Run: headless pygame with SDL's dummy video driver; simulated clock (each Clock.tick advances the game by its frame time, no real sleeping); random seed 0; keys injected as events and as key.get_pressed() state; mouse plan: one left click at the window centre at the start of phase 2, then a move to the lower-right quarter at the start of phase 3.
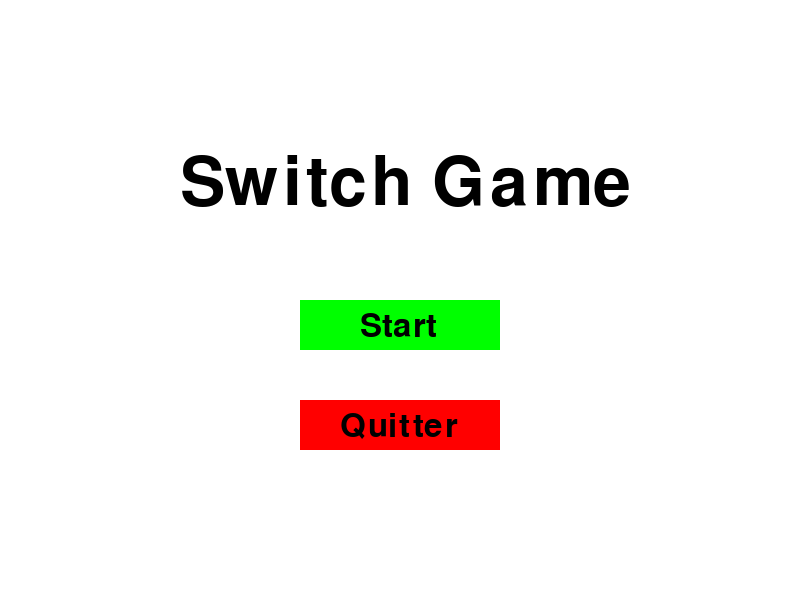
Frame 1 of 4 · flips 1–60 · no input
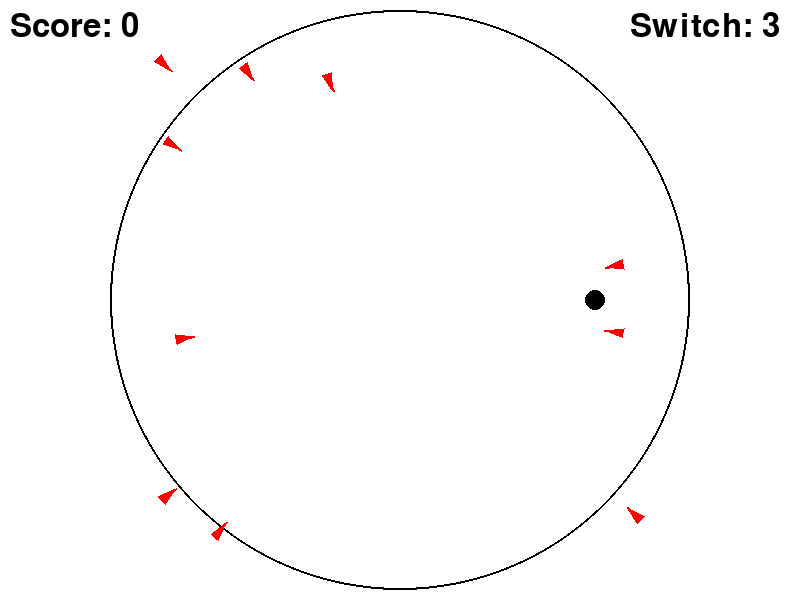
Frame 2 of 4 · flips 61–180 · clicked the window centre · tapped SPACE, RETURN · held RIGHT (→), D
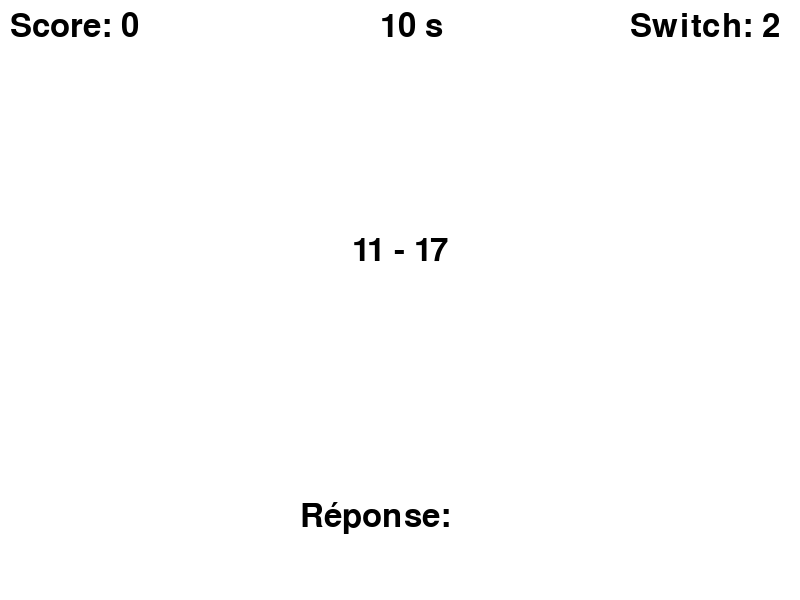
Frame 3 of 4 · flips 181–300 · moved the mouse to the lower-right quarter · held DOWN (↓), S
Frame 4 of 4 · flips 301–420 · held LEFT (←), A, UP (↑), W · screen unchanged from frame 3, image omitted

The pygame program that drew these frames:

import pygame
import random
import time
import sys
import math

# Initialize Pygamef
pygame.init()

# Set up the display
WIDTH, HEIGHT = 800, 600
WHITE = (255, 255, 255)
BLACK = (0, 0, 0)
RED = (255, 0, 0)
GREEN = (0, 255, 0)
BLUE = (50, 153, 213)
FONT_SIZE = 48
FONT = pygame.font.Font(None, FONT_SIZE)
FONT_TITRE= pygame.font.Font(None, 100)

# Create the game window
screen = pygame.display.set_mode((WIDTH, HEIGHT))
pygame.display.set_caption("SwitchGame")

def main_menu():
    global nb_switch
    while True:
        screen.fill(WHITE)
        draw_text("Switch Game", FONT_TITRE, BLACK, screen, WIDTH//2 - 220, HEIGHT//2 - 150)

        # Dessiner le bouton "Start"
        pygame.draw.rect(screen, GREEN, (WIDTH//2 - 100, HEIGHT//2, 200, 50))
        draw_text("Start", FONT, BLACK, screen, WIDTH//2 - 40, HEIGHT//2 + 10)

        # Dessiner le bouton "Quitter"
        pygame.draw.rect(screen, RED, (WIDTH//2 - 100, HEIGHT//2 + 100, 200, 50))
        draw_text("Quitter", FONT, BLACK, screen, WIDTH//2 - 60, HEIGHT//2 + 110)

        pygame.display.update()

        for event in pygame.event.get():
            if event.type == pygame.QUIT:
                pygame.quit()
                sys.exit()
            if event.type == pygame.MOUSEBUTTONDOWN:
                mouse_pos = pygame.mouse.get_pos()
                # Vérifier si le bouton "Start" a été cliqué
                if WIDTH//2 - 100 <= mouse_pos[0] <= WIDTH//2 + 100 and HEIGHT//2 <= mouse_pos[1] <= HEIGHT//2 + 50:
                    nb_switch = 5
                    return True
                # Vérifier si le bouton "Quitter" a été cliqué
                elif WIDTH//2 - 100 <= mouse_pos[0] <= WIDTH//2 + 100 and HEIGHT//2 + 100 <= mouse_pos[1] <= HEIGHT//2 + 150:
                    pygame.quit()
                    sys.exit()

def generate_question():
        num1 = random.randint(1, 20)
        num2 = random.randint(1, 20)
        operator = random.choice(['+', '-', '*'])
        if operator == '+':
            answer = num1 + num2
        elif operator == '-':
            answer = num1 - num2
        else:
            answer = num1 * num2
        question_text = f"{num1} {operator} {num2}"
        return question_text, answer
# Fonction pour le jeu de calcul mental
def draw_text(text, font, color, surface, x, y):
    textobj = font.render(text, True, color)
    textrect = textobj.get_rect()
    textrect.topleft = (x, y)
    surface.blit(textobj, textrect)

def Calcul_mental():
    global question,answer,score_calcul, score_switch, nb_switch
    time_per_question = 10  # Temps en secondes par question
    current_time = pygame.time.get_ticks()
    user_answer = "" # Variable pour stocker la réponse de l'utilisateur
    game_over = False
    start_time = time.time()
    game_duration = switch_time
    pygame.display.flip()

    while not game_over:
        screen.fill(WHITE)
        if time.time() - start_time >= game_duration:
            screen.fill(BLACK)
            pygame.display.flip()
            return

        # Gestion du temps
        time_left = time_per_question - (pygame.time.get_ticks() - current_time) // 1000
        if time_left <= 0:
            current_time = pygame.time.get_ticks()
        else:
            # Générer une question si le temps n'est pas écoulé
            if time_left == time_per_question:
                if question == "" or answer == "":
                    question, answer = generate_question()
            question_surface = FONT.render(question, True, BLACK)
            question_rect = question_surface.get_rect(center=(WIDTH//2, HEIGHT//2 - 50))
            screen.blit(question_surface, question_rect)

            # Afficher le score, le nombre de vies et le temps restant
            draw_text(f"Score: {score_switch}", FONT, BLACK, screen, 10, 10)
            draw_text(f"{time_left} s", FONT, BLACK, screen, WIDTH - 420, 10)
            draw_text(f"Switch: {nb_switch}", FONT, BLACK, screen, WIDTH - 170 , 10)
            # Afficher la réponse de l'utilisateur
            draw_text(f"Réponse: {user_answer}", FONT, BLACK, screen, WIDTH//2 - 100, HEIGHT - 100)

        # Mettre à jour l'affichage
        pygame.display.flip()

        # Gestion des événements
        for event in pygame.event.get():
            if event.type == pygame.QUIT:
                pygame.quit()
                sys.exit()
            elif event.type == pygame.KEYDOWN:
                if event.key == pygame.K_RETURN: # Si Enter est pressé
                    if user_answer.lstrip('-').isdigit(): # Vérifier si l'utilisateur a entré un nombre
                        if int(user_answer) == int(answer):
                            score_calcul += 1
                            question=""
                            answer=""
                            if score_calcul == 3:
                                score_switch += 1
                                nb_switch += 1
                                score_calcul=0
                        else:
                            question=""
                            answer=""
                            screen.fill(BLACK)
                            pygame.display.flip()
                            return
                        current_time = pygame.time.get_ticks()
                        user_answer = "" # Effacer la réponse de l'utilisateur après vérification
                elif event.key == pygame.K_BACKSPACE: # Si la touche Backspace est pressée
                    user_answer = user_answer[:-1] # Supprimer le dernier caractère
                else:
                    if event.unicode.isdigit() or (event.unicode == '-' and len(user_answer) == 0): # Autoriser uniquement les chiffres et le signe négatif
                        user_answer += event.unicode

# Fonction pour dessiner le joueur
def draw_player(x, y):
    pygame.draw.circle(screen, BLACK, (x, y), PLAYER_RADIUS)

# Fonction pour dessiner les flèches
def draw_arrow(x, y, angle):
    pygame.draw.line(screen, RED, (x, y), (x + ARROW_SIZE * math.cos(angle), y + ARROW_SIZE * math.sin(angle)), 2)
    pygame.draw.polygon(screen, RED, [
        (x + ARROW_SIZE * math.cos(angle), y + ARROW_SIZE * math.sin(angle)),
        (x + ARROW_SIZE * math.cos(angle - 5 * math.pi / 6), y + ARROW_SIZE * math.sin(angle - 5 * math.pi / 6)),
        (x + ARROW_SIZE * math.cos(angle + 5 * math.pi / 6), y + ARROW_SIZE * math.sin(angle + 5 * math.pi / 6))
    ])

# Fonction pour dessiner le cercle
def draw_circle():
    pygame.draw.circle(screen, BLACK, CIRCLE_CENTER, CIRCLE_RADIUS, 2)

# Fonction pour générer une nouvelle flèche
def spawn_arrow():
    side = random.randint(0, 3)
    if side == 0:
        x = random.randint(CIRCLE_CENTER[0] - CIRCLE_RADIUS, CIRCLE_CENTER[0] + CIRCLE_RADIUS)
        y = CIRCLE_CENTER[1] - CIRCLE_RADIUS
    elif side == 1:
        x = CIRCLE_CENTER[0] + CIRCLE_RADIUS
        y = random.randint(CIRCLE_CENTER[1] - CIRCLE_RADIUS, CIRCLE_CENTER[1] + CIRCLE_RADIUS)
    elif side == 2:
        x = random.randint(CIRCLE_CENTER[0] - CIRCLE_RADIUS, CIRCLE_CENTER[0] + CIRCLE_RADIUS)
        y = CIRCLE_CENTER[1] + CIRCLE_RADIUS
    else:
        x = CIRCLE_CENTER[0] - CIRCLE_RADIUS
        y = random.randint(CIRCLE_CENTER[1] - CIRCLE_RADIUS, CIRCLE_CENTER[1] + CIRCLE_RADIUS)
        
    # Calcul de l'angle entre la position de départ de la flèche et la position du joueur
    angle = math.atan2(player_y - y, player_x - x)
    return {'x': x, 'y': y, 'angle': angle}

# Fonction pour vérifier si un point est à l'intérieur du cercle
def point_inside_circle(x, y):
    distance_squared = (x - CIRCLE_CENTER[0]) ** 2 + (y - CIRCLE_CENTER[1]) ** 2
    return distance_squared <= CIRCLE_RADIUS ** 2

# Fonction pour le Jeu_Des_Fleches
def Jeu_Des_Fleches():
    global player_x, player_y, score_fleche, arrow_delay, ARROW_WAVE_DELAY, game_over, arrow_count, arrows, CIRCLE_CENTER, CIRCLE_RADIUS, PLAYER_RADIUS, ARROW_SIZE, score_switch, nb_switch

    PLAYER_RADIUS = 10
    PLAYER_SPEED = 5

    # Définition des paramètres des flèches
    ARROW_SIZE = 10
    ARROW_SPEED = 2
    INITIAL_ARROW_DELAY = 60

    # Définition des paramètres du cercle
    CIRCLE_RADIUS = 290
    CIRCLE_CENTER = (WIDTH // 2, HEIGHT // 2)

    arrow_delay = INITIAL_ARROW_DELAY
    ARROW_WAVE_DELAY = 5  # Initialisation de ARROW_WAVE_DELAY
    ARROW_WAVE_DELAY_REDUCTION = 1
    game_over = False
    start_time = time.time()
    game_duration = switch_time

    clock = pygame.time.Clock()
    pygame.display.flip()
    running = True

    # Boucle principale du jeu
    while running:
        screen.fill(WHITE)
        if time.time() - start_time >= game_duration:
            screen.fill(BLACK)
            pygame.display.flip()
            return

        # Gestion des événements
        for event in pygame.event.get():
            if event.type == pygame.QUIT:
                running = False
                pygame.quit()
                sys.exit()


        if game_over:
            arrows = []
            player_x = WIDTH // 2
            player_y = HEIGHT // 2
            arrow_count = 0
            screen.fill(BLACK)
            pygame.display.flip()
            return

        # Déplacement du joueur
        keys = pygame.key.get_pressed()
        new_player_x = player_x
        new_player_y = player_y
        if keys[pygame.K_LEFT] or keys[pygame.K_q] or keys[pygame.K_a]:
            new_player_x -= PLAYER_SPEED
        if keys[pygame.K_RIGHT] or keys[pygame.K_d]:
            new_player_x += PLAYER_SPEED
        if keys[pygame.K_UP] or keys[pygame.K_z] or keys[pygame.K_w]:
            new_player_y -= PLAYER_SPEED
        if keys[pygame.K_DOWN] or keys[pygame.K_s]:
            new_player_y += PLAYER_SPEED

        # Vérifier si le nouveau positionnement du joueur est à l'intérieur du cercle
        if point_inside_circle(new_player_x, new_player_y):
            player_x = new_player_x
            player_y = new_player_y

        # Dessiner le cercle
        draw_circle()

        # Dessiner le joueur
        draw_player(player_x, player_y)

        # Générer les flèches
        if arrow_count % arrow_delay == 0:
            if arrow_count % (arrow_delay * ARROW_WAVE_DELAY) == 0:
                for _ in range(10):
                    arrows.append(spawn_arrow())
                if ARROW_WAVE_DELAY != 1:
                    ARROW_WAVE_DELAY -= ARROW_WAVE_DELAY_REDUCTION  # Réduction du délai entre les vagues
            else:
                arrows.append(spawn_arrow())
            
        arrow_count += 1

        # Dessiner les flèches et les déplacer
        for arrow in arrows:
            draw_arrow(arrow['x'], arrow['y'], arrow['angle'])
            arrow['x'] += ARROW_SPEED * math.cos(arrow['angle'])
            arrow['y'] += ARROW_SPEED * math.sin(arrow['angle'])

            # Vérifier la collision avec le joueur
            distance = math.sqrt((arrow['x'] - player_x) ** 2 + (arrow['y'] - player_y) ** 2)
            if distance < PLAYER_RADIUS + ARROW_SIZE:
                game_over = True

        # Vérifier si les flèches sont sorties de l'écran
        arrows = [arrow for arrow in arrows if 0 <= arrow['x'] <= WIDTH and 0 <= arrow['y'] <= HEIGHT]

        # Affichage du score
        score_fleche += 1
        if score_fleche >= 400:
            score_switch += 1
            nb_switch += 1
            score_fleche = 0

        draw_text(f"Score: {score_switch}", FONT, BLACK, screen, 10, 10)
        draw_text(f"Switch: {nb_switch}", FONT, BLACK, screen, WIDTH - 170 , 10)

        # Mettre à jour l'affichage
        pygame.display.flip()
        
        # Limiter le nombre de FPS
        clock.tick(60)

# Fonction pour le Memory
def Memory():
    global selected_tiles, matched_tiles, numbers, score_switch, nb_switch, score_memory
    # Define tile properties
    TILE_SIZE = 100
    GAP_SIZE = 10
    ROWS = 4
    COLS = 4
    pygame.display.flip()

    # Create numbers for tiles
    if numbers==[]:
        numbers = list(range(1, 9)) * 2
        random.shuffle(numbers)

    # Create tile rects
    tile_rects = []
    for row in range(ROWS):
        for col in range(COLS):
            x = col * (TILE_SIZE + GAP_SIZE) + 100
            y = row * (TILE_SIZE + GAP_SIZE) + 100
            tile_rects.append(pygame.Rect(x, y, TILE_SIZE, TILE_SIZE))

    # Game variables
    start_time = time.time()
    game_duration = switch_time

    # Main game loop
    running = True
    while running:
        screen.fill(WHITE)
        draw_text(f"Score: {score_switch}", FONT, BLACK, screen, 10, 10)
        draw_text(f"Switch: {nb_switch}", FONT, BLACK, screen, WIDTH - 170, 10)
        if time.time() - start_time >= game_duration:
            screen.fill(BLACK)
            pygame.display.flip()
            running = False

        for event in pygame.event.get():
            if event.type == pygame.QUIT:
                running = False
                pygame.quit()
                sys.exit()
            elif event.type == pygame.MOUSEBUTTONDOWN:
                if len(selected_tiles) < 2:
                    for i, rect in enumerate(tile_rects):
                        if rect.collidepoint(event.pos) and i not in selected_tiles and i not in matched_tiles:
                            selected_tiles.append(i)

        # Draw tiles
        for i, rect in enumerate(tile_rects):
            if i in selected_tiles or i in matched_tiles:
                number = numbers[i]
                text = FONT.render(str(number), True, BLACK)
                text_rect = text.get_rect(center=rect.center)
                screen.blit(text, text_rect)
            else:
                pygame.draw.rect(screen, BLACK, rect)

        pygame.display.flip()

        # Check for match
        if len(selected_tiles) == 2:
            index1, index2 = selected_tiles
            if numbers[index1] == numbers[index2]:
                matched_tiles.extend(selected_tiles)
                score_memory+=1
                if score_memory==2:
                    nb_switch += 1
                    score_switch += 1
                    score_memory = 0
                selected_tiles = []
            else:
                time.sleep(1)
                selected_tiles = []

        # Check for game over
        if len(matched_tiles) == len(numbers):
            nb_switch += 1
            selected_tiles = []
            matched_tiles = []
            numbers = []
            screen.fill(BLACK)
            pygame.display.flip()
            return
    pygame.display.flip()

# Fonction pour le Snake
def our_snake(snake_block, snake_list):
        for x in snake_list:
            pygame.draw.rect(screen, BLACK, [x[0], x[1], snake_block, snake_block])

def message(msg, color):
    mesg = FONT.render(msg, True, color)
    text_rect = mesg.get_rect(center=(WIDTH // 2, (HEIGHT // 2)-10))
    screen.blit(mesg, text_rect)

def handle_events():
    for event in pygame.event.get():
        if event.type == pygame.QUIT:
            pygame.quit()
            sys.exit()

def Snake():
    global Length_of_snake, x1, y1, x1_change, y1_change, snake_List, Length_of_snake, score_snake, foodx, foody, nb_switch, score_switch
    start_time = time.time()
    game_duration = switch_time
    snake_block = 10
    snake_speed = 20
    
    clock = pygame.time.Clock()
    pygame.display.flip()

    game_over = False
    while not game_over:
        game_close = False

        while not game_close:
            if time.time() - start_time >= game_duration:
                screen.fill(BLACK)
                pygame.display.flip()
                return

            handle_events()

            keys = pygame.key.get_pressed()
            if (keys[pygame.K_LEFT] or keys[pygame.K_q] or keys[pygame.K_a]) and x1_change != snake_block:
                x1_change = -snake_block
                y1_change = 0
            elif (keys[pygame.K_RIGHT] or keys[pygame.K_d]) and x1_change != -snake_block:
                x1_change = snake_block
                y1_change = 0
            elif (keys[pygame.K_UP] or keys[pygame.K_z] or keys[pygame.K_w]) and y1_change != snake_block:
                y1_change = -snake_block
                x1_change = 0
            elif (keys[pygame.K_DOWN] or keys[pygame.K_s]) and y1_change != -snake_block:
                y1_change = snake_block
                x1_change = 0

            if x1 >= WIDTH - 60 or x1 < 60 or y1 >= HEIGHT - 60 or y1 < 60:
                x1 = WIDTH / 2
                y1 = HEIGHT / 2
                x1_change = 10
                y1_change = 0
                snake_List = []
                Length_of_snake = 1
                score_snake = 0
                foodx = round(random.randrange(70, WIDTH - 70) / 10.0) * 10.0
                foody = round(random.randrange(70, HEIGHT - 70) / 10.0) * 10.0
                screen.fill(BLACK)
                pygame.display.flip()
                return

            x1 += x1_change
            y1 += y1_change
            screen.fill(BLUE)

            pygame.draw.rect(screen, RED, [0, 0, WIDTH, 60])  # top
            pygame.draw.rect(screen, RED, [0, 0, 60, HEIGHT])  # left
            pygame.draw.rect(screen, RED, [WIDTH - 60, 0, 60, HEIGHT])  # right
            pygame.draw.rect(screen, RED, [0, HEIGHT - 60, WIDTH, 60])  # bottom

            pygame.draw.rect(screen, GREEN, [foodx, foody, snake_block, snake_block])
            snake_Head = []
            snake_Head.append(x1)
            snake_Head.append(y1)
            snake_List.append(snake_Head)
            if len(snake_List) > Length_of_snake:
                del snake_List[0]

            for x in snake_List[:-1]:
                if x == snake_Head:
                    game_close = True

            our_snake(snake_block, snake_List)

            if x1 == foodx and y1 == foody:
                foodx = round(random.randrange(70, WIDTH - 70) / 10.0) * 10.0
                foody = round(random.randrange(70, HEIGHT - 70) / 10.0) * 10.0
                Length_of_snake += 1
                score_snake += 1
                if score_snake == 3:
                    nb_switch += 1
                    score_switch += 1
                    score_snake = 0

            draw_text(f"Score: {score_switch}", FONT, WHITE, screen, 10, 10)
            draw_text(f"Switch: {nb_switch}", FONT, WHITE, screen, WIDTH - 170 , 10)
            pygame.display.update()

            clock.tick(snake_speed)

        while game_close:
            handle_events()
            game_close = False
            x1 = WIDTH / 2
            y1 = HEIGHT / 2
            x1_change = 10
            y1_change = 0
            snake_List = []
            Length_of_snake = 1
            score_snake = 0
            foodx = round(random.randrange(70, WIDTH - 70) / 10.0) * 10.0
            foody = round(random.randrange(70, HEIGHT - 70) / 10.0) * 10.0
            screen.fill(BLACK)
            pygame.display.flip()
            return

# Liste des jeux
jeux = [Calcul_mental, Jeu_Des_Fleches, Snake]

global switch_time, start_time, score_switch

score_switch =0
current_game = None
next_game=True
new_game=None
start_time = 0 # Time in seconds before switching to a new game
switch_time = random.randint(5,15)
arrows = []
player_x = WIDTH // 2
player_y = HEIGHT // 2
arrow_count = 0
x1 = WIDTH / 2
y1 = HEIGHT / 2
x1_change = 10
y1_change = 0
snake_List = []
Length_of_snake = 1
score_snake = 0
score_calcul = 0
score_fleche = 0
score_memory = 0
foodx = round(random.randrange(70, WIDTH - 70) / 10.0) * 10.0
foody = round(random.randrange(70, HEIGHT - 70) / 10.0) * 10.0
question=""
answer=""
score_calcul=0
selected_tiles = []
matched_tiles = []
numbers = []
games_over = False
clock = pygame.time.Clock()
clock.tick(60)

# Main loop
if main_menu():
    while True:
        if next_game:
            new_game = random.choice(jeux)
            while current_game == new_game:
                new_game = random.choice(jeux)
            current_game = new_game
            next_game = False
            txt="Next Game: "+ (str(new_game)).split()[1]
            if "_" in txt:
                txt=txt.replace("_", " ")
            screen.fill(BLACK)
            message(txt,WHITE)
            pygame.display.flip()
            pygame.time.wait(2000)
            current_game()  # Start the selected game
            nb_switch -= 1
            next_game=False
        # Check if it's time to switch to a new game based on elapsed time
        if time.time() - start_time >= switch_time:
            next_game=True  # Reset the current game
        if nb_switch <= 0:
            games_over=True
        while games_over:
            screen.fill(WHITE)
            draw_text("GAME OVER", FONT_TITRE, BLACK, screen, WIDTH//2 - 210, HEIGHT//2 - 150)
            draw_text(f"Score: {score_switch}", FONT, BLACK, screen, WIDTH - 460, HEIGHT - 300)
            draw_text("Press a key to continue", FONT, BLACK, screen, WIDTH - 570, HEIGHT - 200)
            pygame.display.update()
            for event in pygame.event.get():
                if event.type == pygame.QUIT:
                    pygame.quit()
                    sys.exit()
                if event.type == pygame.KEYDOWN or event.type == pygame.MOUSEBUTTONDOWN:
                    score_switch =0
                    current_game = None
                    next_game=True
                    new_game=None
                    start_time = 0 # Time in seconds before switching to a new game
                    switch_time = random.randint(5,15)
                    arrows = []
                    player_x = WIDTH // 2
                    player_y = HEIGHT // 2
                    arrow_count = 0
                    x1 = WIDTH / 2
                    y1 = HEIGHT / 2
                    x1_change = 10
                    y1_change = 0
                    snake_List = []
                    Length_of_snake = 1
                    score_snake = 0
                    score_calcul = 0
                    score_fleche = 0
                    score_memory = 0
                    foodx = round(random.randrange(70, WIDTH - 70) / 10.0) * 10.0
                    foody = round(random.randrange(70, HEIGHT - 70) / 10.0) * 10.0
                    question=""
                    answer=""
                    score_calcul=0
                    selected_tiles = []
                    matched_tiles = []
                    numbers = []
                    games_over = False
                    main_menu()
